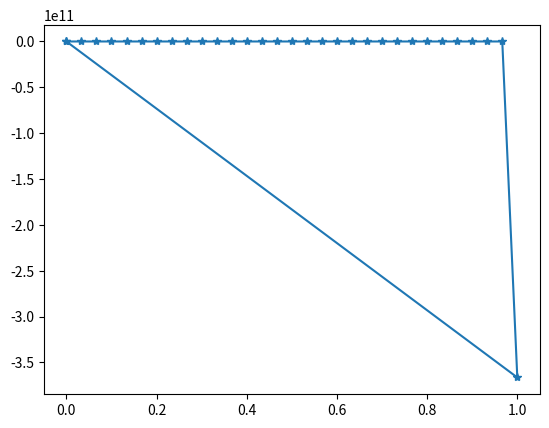

Here is the Python script that generated this plot:
x = [0,0.0333333333333333,0.0666666666666667,0.1,0.133333333333333,0.166666666666667,0.2,0.233333333333333,0.266666666666667,0.3,0.333333333333333,0.366666666666667,0.4,0.433333333333333,0.466666666666667,0.5,0.533333333333333,0.566666666666667,0.6,0.633333333333333,0.666666666666667,0.7,0.733333333333333,0.766666666666667,0.8,0.833333333333333,0.866666666666667,0.9,0.933333333333333,0.966666666666667,1,0,]
y = [0,0.520598352872913,0.243816599875868,0.986258067933111,0.845270914421859,0.282364156736289,0.277249231307112,0.0558742077457852,0.511501600216167,0.796629390255675,0.205573160900974,0.317599867949342,0.707439038674843,0.324185675226045,0.0249105640019122,0.110970097278926,0.830079183699694,0.359293697482439,0.437666330340604,0.452458732619584,0.336141969322531,0.16846671079283,0.691916281560781,0.141094083157627,0.570426921132777,0.0821274889121195,0.0418426046772027,0.50477153820107,0.107400172498318,0.901397742216616,-366503875924.443,0.000333333333333334,]
from matplotlib import pyplot as plt
from numpy import *
x = matrix(x)
y = matrix(y)
xmin = -matrix(x)
y = matrix(y)
plt.plot(x.T, y.T,'*-')
plt.axis('tight')
plt.show()
